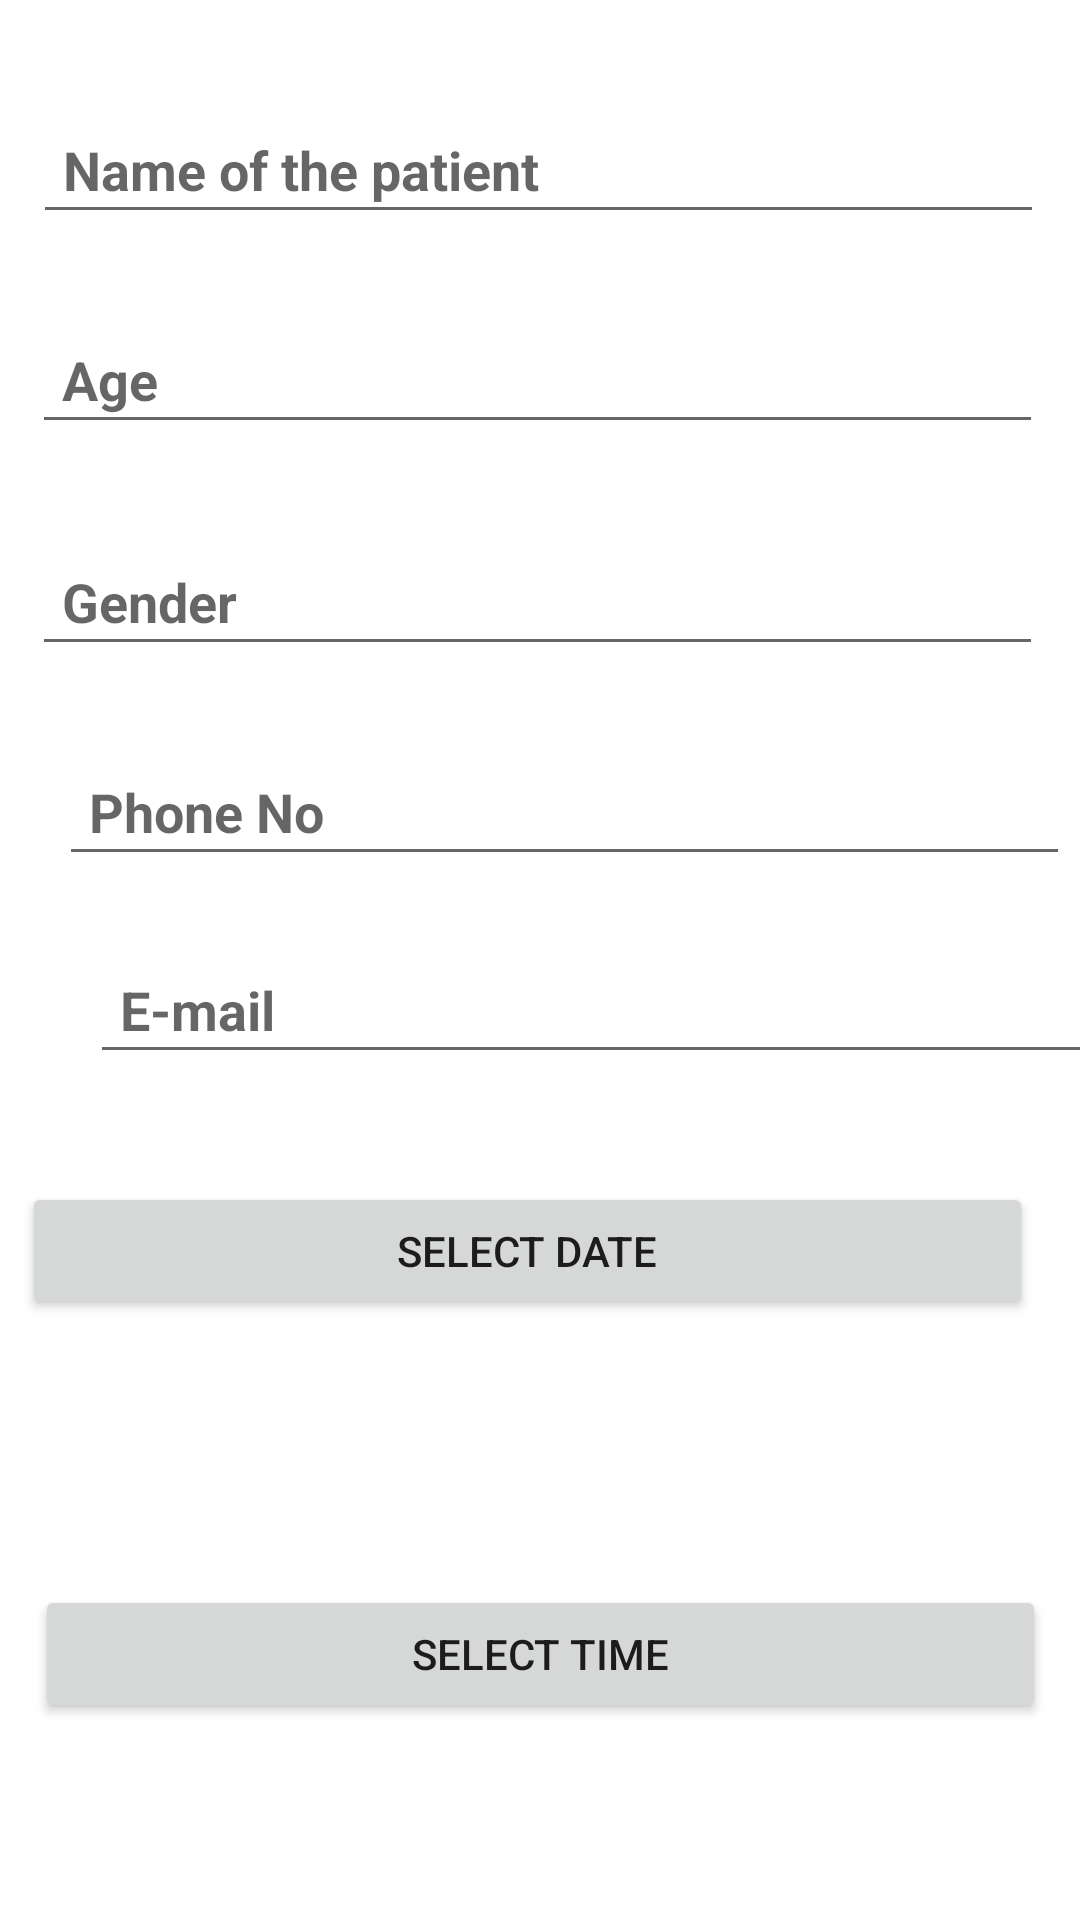

Android layout source for this screen:
<!-- AndroidManifest.xml: application theme Theme.Hospital -->
<!-- res/layout/activity_book.xml -->
<?xml version="1.0" encoding="utf-8"?>
<androidx.constraintlayout.widget.ConstraintLayout xmlns:android="http://schemas.android.com/apk/res/android"
    xmlns:app="http://schemas.android.com/apk/res-auto"
    xmlns:tools="http://schemas.android.com/tools"
    android:layout_width="match_parent"
    android:layout_height="match_parent"
    tools:context=".Book">

    <EditText
        android:id="@+id/editTextTextPersonName"
        android:layout_width="337dp"
        android:layout_height="46dp"
        android:layout_marginStart="88dp"
        android:layout_marginTop="32dp"
        android:layout_marginEnd="113dp"
        android:ems="10"
        android:hint="Name of the patient"
        android:inputType="textPersonName"
        android:paddingStart="10dp"
        android:selectAllOnFocus="false"
        android:textAlignment="viewStart"
        android:textStyle="bold"
        app:layout_constraintEnd_toEndOf="parent"
        app:layout_constraintHorizontal_bias="0.434"
        app:layout_constraintStart_toStartOf="parent"
        app:layout_constraintTop_toTopOf="parent" />

    <EditText
        android:id="@+id/editTextTextPersonName2"
        android:layout_width="337dp"
        android:layout_height="46dp"
        android:layout_marginStart="79dp"
        android:layout_marginTop="24dp"
        android:layout_marginEnd="122dp"
        android:ems="10"
        android:hint="Age"
        android:inputType="textPersonName"
        android:paddingStart="10dp"
        android:textAlignment="viewStart"
        android:textStyle="bold"
        app:layout_constraintEnd_toEndOf="parent"
        app:layout_constraintHorizontal_bias="0.385"
        app:layout_constraintStart_toStartOf="parent"
        app:layout_constraintTop_toBottomOf="@+id/editTextTextPersonName" />

    <EditText
        android:id="@+id/editTextPhone"
        android:layout_width="337dp"
        android:layout_height="46dp"
        android:layout_marginStart="74dp"
        android:layout_marginTop="24dp"
        android:layout_marginEnd="127dp"
        android:ems="10"
        android:hint="Phone No"
        android:inputType="phone"
        android:paddingStart="10dp"
        android:textAlignment="viewStart"
        android:textStyle="bold"
        app:layout_constraintEnd_toEndOf="parent"
        app:layout_constraintHorizontal_bias="0.306"
        app:layout_constraintStart_toStartOf="parent"
        app:layout_constraintTop_toBottomOf="@+id/editTextTextPersonName3" />

    <Button
        android:id="@+id/date_button"
        android:layout_width="337dp"
        android:layout_height="46dp"
        android:layout_marginTop="36dp"
        android:text="Select Date"
        app:layout_constraintEnd_toEndOf="parent"
        app:layout_constraintHorizontal_bias="0.32"
        app:layout_constraintStart_toStartOf="parent"
        app:layout_constraintTop_toBottomOf="@+id/editTextTextEmailAddress" />

    <TextView
        android:id="@+id/result_text"
        android:layout_width="match_parent"
        android:layout_height="wrap_content"
        android:textAlignment="center"
        android:textSize="24sp"
        app:layout_constraintTop_toBottomOf="@+id/date_button"
        tools:layout_editor_absoluteX="0dp" />


    <Button
        android:id="@+id/time_button"
        android:layout_width="337dp"
        android:layout_height="46dp"
        android:layout_marginTop="56dp"
        android:text="Select Time"
        app:layout_constraintEnd_toEndOf="parent"
        app:layout_constraintStart_toStartOf="parent"
        app:layout_constraintTop_toBottomOf="@+id/result_text" />

    <TextView
        android:id="@+id/result_text2"
        android:layout_width="match_parent"
        android:layout_height="wrap_content"
        android:layout_marginTop="28dp"
        android:textAlignment="center"
        android:textSize="24sp"
        app:layout_constraintTop_toBottomOf="@+id/time_button"
        tools:layout_editor_absoluteX="-16dp" />

    <EditText
        android:id="@+id/editTextTextEmailAddress"
        android:layout_width="337dp"
        android:layout_height="46dp"
        android:layout_marginStart="66dp"
        android:layout_marginTop="20dp"
        android:layout_marginEnd="135dp"
        android:ems="10"
        android:hint="E-mail"
        android:inputType="textEmailAddress"
        android:paddingStart="10dp"
        android:textStyle="bold"
        app:layout_constraintEnd_toEndOf="parent"
        app:layout_constraintHorizontal_bias="0.204"
        app:layout_constraintStart_toStartOf="parent"
        app:layout_constraintTop_toBottomOf="@+id/editTextPhone" />

    <EditText
        android:id="@+id/editTextTextPersonName3"
        android:layout_width="337dp"
        android:layout_height="46dp"
        android:layout_marginStart="83dp"
        android:layout_marginTop="28dp"
        android:layout_marginEnd="118dp"
        android:ems="10"
        android:hint="Gender"
        android:inputType="textPersonName"
        android:paddingStart="10dp"
        android:textStyle="bold"
        app:layout_constraintEnd_toEndOf="parent"
        app:layout_constraintHorizontal_bias="0.407"
        app:layout_constraintStart_toStartOf="parent"
        app:layout_constraintTop_toBottomOf="@+id/editTextTextPersonName2" />

    <Button
        android:id="@+id/button5"
        android:layout_width="151dp"
        android:layout_height="69dp"
        android:layout_marginTop="28dp"
        android:text="Book Appointment"
        app:layout_constraintEnd_toEndOf="parent"
        app:layout_constraintStart_toStartOf="parent"
        app:layout_constraintTop_toBottomOf="@+id/result_text2" />
</androidx.constraintlayout.widget.ConstraintLayout>
<!-- resources referenced by this layout -->
<resources>
  <style name="Theme.Hospital" parent="Theme.MaterialComponents.DayNight.NoActionBar">
          
          <item name="colorPrimary">@color/purple_500</item>
          <item name="colorPrimaryVariant">@color/purple_700</item>
          <item name="colorOnPrimary">@color/white</item>
          
          <item name="colorSecondary">@color/teal_200</item>
          <item name="colorSecondaryVariant">@color/teal_700</item>
          <item name="colorOnSecondary">@color/black</item>
          
          
      </style>
  <color name="purple_500">#FF6200EE</color>
  <color name="purple_700">#FF3700B3</color>
  <color name="white">#FFFFFFFF</color>
  <color name="teal_200">#FF03DAC5</color>
  <color name="teal_700">#FF018786</color>
  <color name="black">#FF000000</color>
</resources>
